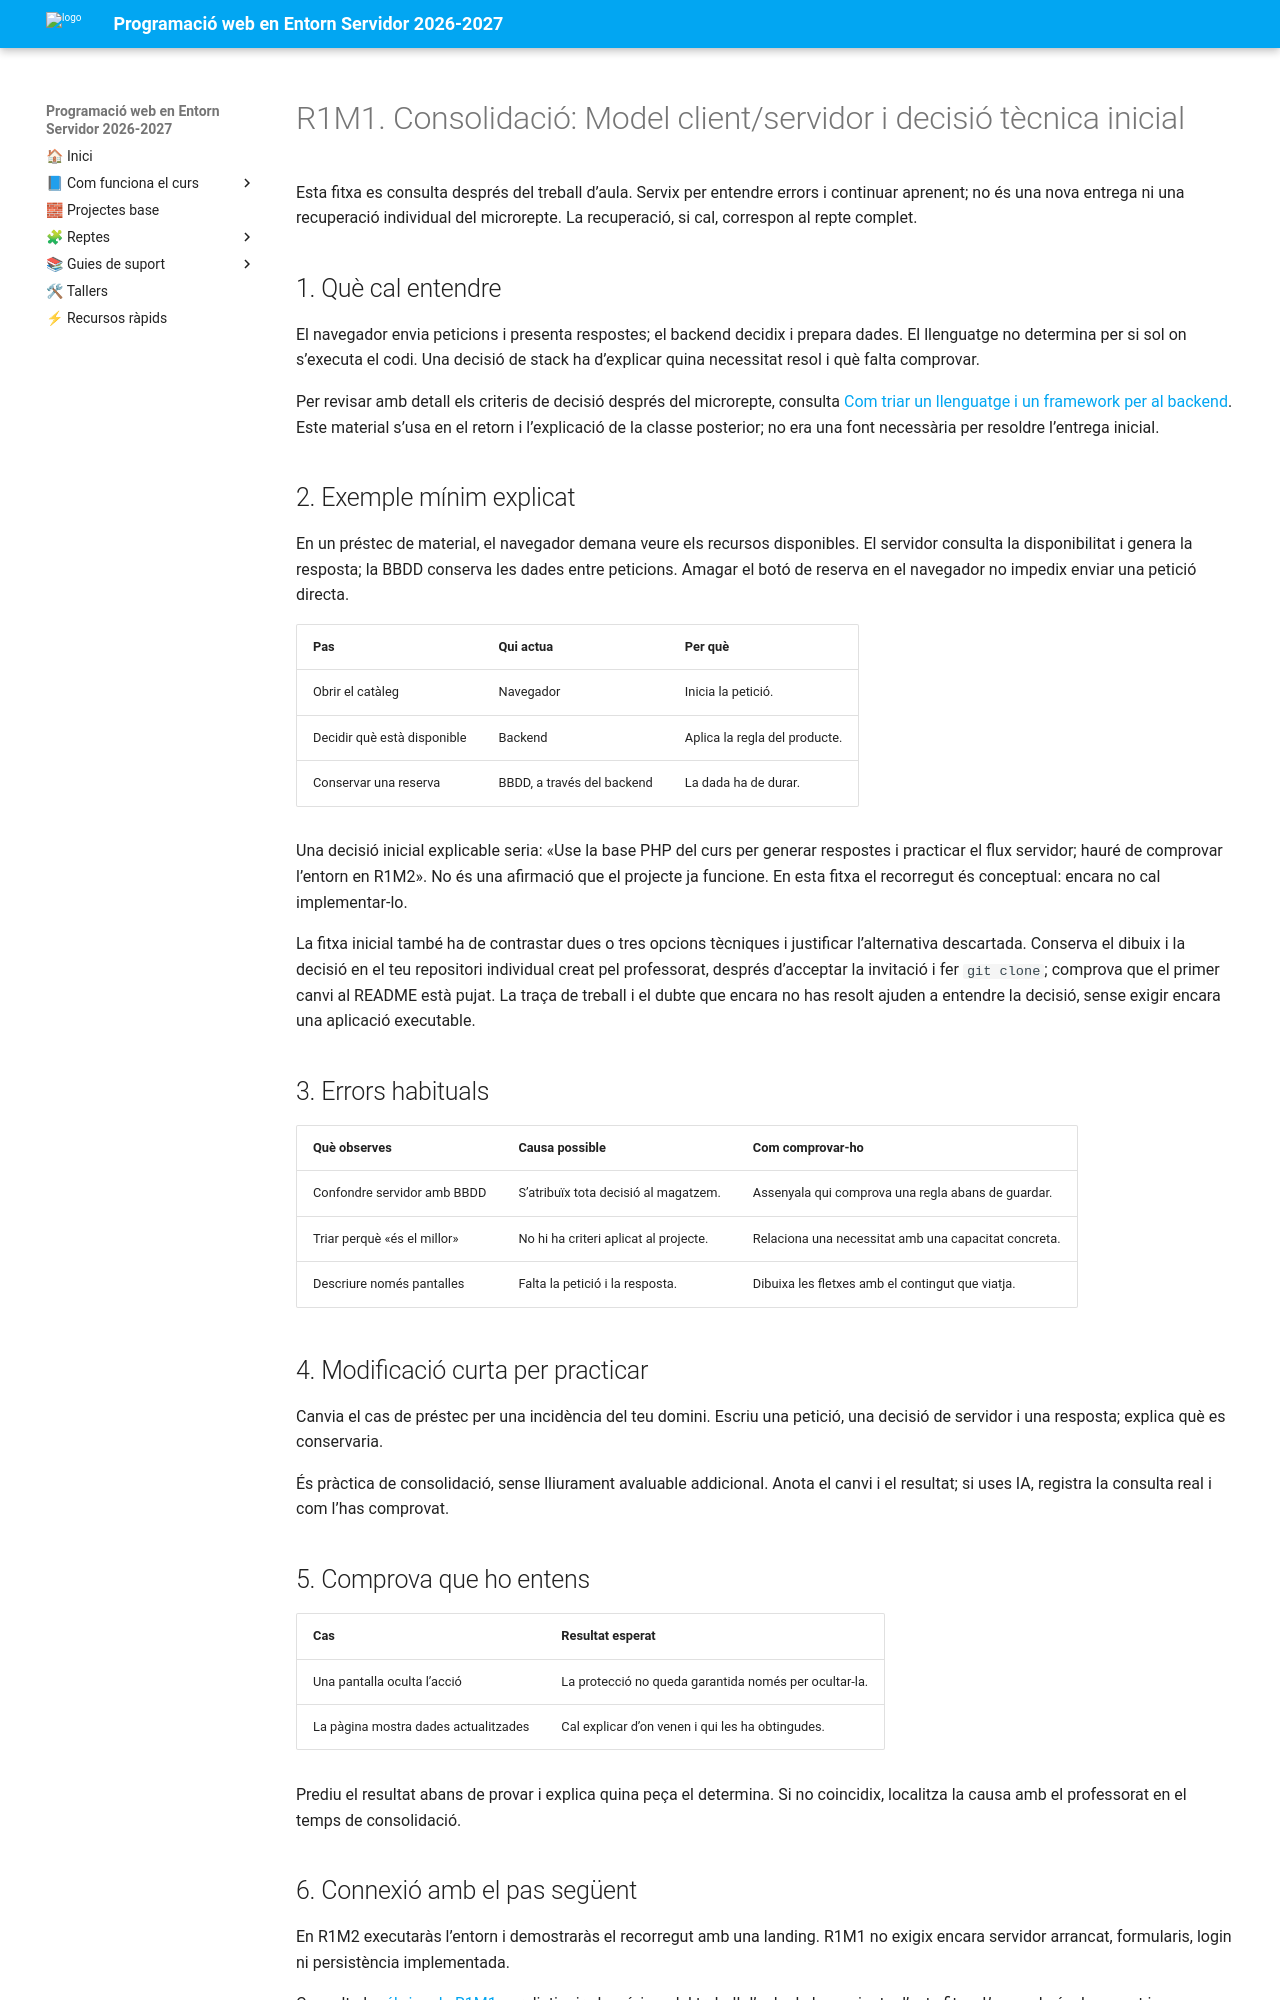

repository: cipfpbatoi/dwes2627 · page: 04_materials/consolidacio/r1m1.html · generator: mkdocs

# R1M1. Consolidació: Model client/servidor i decisió tècnica inicial

Esta fitxa es consulta després del treball d’aula. Servix per entendre errors i continuar aprenent; no és una nova entrega ni una recuperació individual del microrepte. La recuperació, si cal, correspon al repte complet.

## 1. Què cal entendre

El navegador envia peticions i presenta respostes; el backend decidix i prepara dades. El llenguatge no determina per si sol on s’executa el codi. Una decisió de stack ha d’explicar quina necessitat resol i què falta comprovar.

Per revisar amb detall els criteris de decisió després del microrepte, consulta [Com triar un llenguatge i un framework per al backend](../../recursos/Teoria/Teoria-R1-Com-triar-un-llenguatge-i-un-framework-per-al-backend.pdf). Este material s’usa en el retorn i l’explicació de la classe posterior; no era una font necessària per resoldre l’entrega inicial.

## 2. Exemple mínim explicat

En un préstec de material, el navegador demana veure els recursos disponibles. El servidor consulta la disponibilitat i genera la resposta; la BBDD conserva les dades entre peticions. Amagar el botó de reserva en el navegador no impedix enviar una petició directa.

| Pas | Qui actua | Per què |
|---|---|---|
| Obrir el catàleg | Navegador | Inicia la petició. |
| Decidir què està disponible | Backend | Aplica la regla del producte. |
| Conservar una reserva | BBDD, a través del backend | La dada ha de durar. |

Una decisió inicial explicable seria: «Use la base PHP del curs per generar respostes i practicar el flux servidor; hauré de comprovar l’entorn en R1M2». No és una afirmació que el projecte ja funcione. En esta fitxa el recorregut és conceptual: encara no cal implementar-lo.

La fitxa inicial també ha de contrastar dues o tres opcions tècniques i justificar l’alternativa descartada. Conserva el dibuix i la decisió en el teu repositori individual creat pel professorat, després d’acceptar la invitació i fer `git clone`; comprova que el primer canvi al README està pujat. La traça de treball i el dubte que encara no has resolt ajuden a entendre la decisió, sense exigir encara una aplicació executable.

## 3. Errors habituals

| Què observes | Causa possible | Com comprovar-ho |
|---|---|---|
| Confondre servidor amb BBDD | S’atribuïx tota decisió al magatzem. | Assenyala qui comprova una regla abans de guardar. |
| Triar perquè «és el millor» | No hi ha criteri aplicat al projecte. | Relaciona una necessitat amb una capacitat concreta. |
| Descriure només pantalles | Falta la petició i la resposta. | Dibuixa les fletxes amb el contingut que viatja. |

## 4. Modificació curta per practicar

Canvia el cas de préstec per una incidència del teu domini. Escriu una petició, una decisió de servidor i una resposta; explica què es conservaria.

És pràctica de consolidació, sense lliurament avaluable addicional. Anota el canvi i el resultat; si uses IA, registra la consulta real i com l’has comprovat.

## 5. Comprova que ho entens

| Cas | Resultat esperat |
|---|---|
| Una pantalla oculta l’acció | La protecció no queda garantida només per ocultar-la. |
| La pàgina mostra dades actualitzades | Cal explicar d’on venen i qui les ha obtingudes. |

Prediu el resultat abans de provar i explica quina peça el determina. Si no coincidix, localitza la causa amb el professorat en el temps de consolidació.
